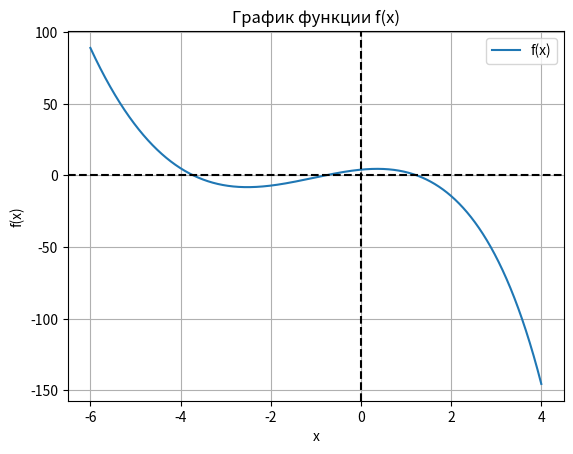

Source code (Python):
import numpy as np
import matplotlib.pyplot as plt
from math import log, e, exp

LN3 = log(3, e)
EPSILON = 1e-4


def f(x):
    return 5 - e ** x - x ** 3 - 3 * x ** 2 + 4 * x


def df(x: float) -> float:
    return -e ** x - 3 * x ** 2 - 6 * x + 4


def d2f(x):
    return -e ** x - 6 * x - 6


def phi(x: float, l) -> float:
    return x + l * f(x)


def dphi(x: float, l) -> float:
    return 1 + l * df(x)


def draw() -> None:
    x_plot = np.linspace(-6, 4, 10000)
    y_plot = f(x_plot)
    z_plot = []
    for i in x_plot:
        z_plot.append(d2f(i))
    plt.plot(x_plot, y_plot, label='f(x)')
    # plt.plot(x_plot, z_plot, label='d2f(x)')
    plt.axhline(0, color='k', linestyle='--')
    plt.axvline(0, color='k', linestyle='--')
    plt.grid(True)
    plt.xlabel('x')
    plt.ylabel('f(x)')
    plt.title('График функции f(x)')
    plt.legend()
    plt.show()


def draw2() -> None:
    x_plot = np.linspace(-10, 10, 10000)
    y_plot = []
    z_plot = []
    for i in x_plot:
        # y_plot.append(abs(f(i) * d2f(i)))
        z_plot.append(df(i))
    # plt.plot(x_plot, y_plot, label='abs(f(i) * d2f(i))')
    plt.plot(x_plot, z_plot, label='df(x)')
    plt.axhline(0, color='k', linestyle='--')
    plt.axvline(0, color='k', linestyle='--')
    plt.grid(True)
    plt.xlabel('x')
    plt.ylabel('f(x)')
    plt.title('График функции f(x)')
    plt.legend()
    plt.show()


def dichotomy(a, b) -> tuple[int, int]:
    if f(a) * f(b) >= 0:
        return None, 0

    it = 0
    while b - a > EPSILON:
        x = (b + a) / 2
        if f(a) * f(x) < 0:
            b = x
        else:
            a = x
        it += 1

    return (a + b) / 2, it


def simple_iteration(a, b, l):
    x_n = np.linspace(a, b, 100)
    max_dphi = max(dphi(xi, l) for xi in x_n)
    if max_dphi >= 1 or f(a) * f(b) >= 0:
        return None, 0

    it = 0
    x = phi((a + b) / 2, l)
    while True:
        it += 1
        x_new = phi(x, l)
        if abs(x - x_new) < EPSILON:
            return x_new, it
        x = x_new


def newton(a, b):
    if f(a) * f(b) >= 0:
        return None, 0
    x_n = np.linspace(a, b, 100)
    for xi in x_n:
        if abs(f(xi) * d2f(xi)) >= df(xi) ** 2 or df(xi) == 0:
            print("sad")
            return None, 0

    x = a if f(a) * d2f(a) > 0 else b
    it = 0
    while True:
        x_new = x - f(x) / df(x)
        it += 1
        if abs(x_new - x) < EPSILON:
            return x_new, it
        x = x_new


def secant(a, b):
    if f(a) * f(b) >= 0:
        return None, 0
    x_n = np.linspace(a, b, 100)
    for xi in x_n:
        if abs(f(xi) * d2f(xi)) >= df(xi) ** 2 or df(xi) == 0:
            return None, 0

    it = 0
    if f(a) * d2f(a) > 0 and f(b) * d2f(b) > 0:
        if abs(a) < abs(b):
            x_prev = a
        else:
            x_prev = b
    elif f(a) * d2f(a) > 0:
        x_prev = a
    else:
        x_prev = b
    x = x_prev - f(x_prev) / df(x_prev)

    while abs(x - x_prev) > EPSILON:
        x_new = x - f(x) * (x - x_prev) / (f(x) - f(x_prev))
        x, x_prev = x_new, x
        it += 1

    return x, it


def hord(a, b):
    if f(a) * f(b) >= 0:
        return None, 0
    x_n = np.linspace(a, b, 100)
    for xi in x_n:
        if abs(f(xi) * d2f(xi)) >= df(xi) ** 2:
            return None, 0

    if f(a) * d2f(a) > 0 and f(b) * d2f(b) > 0:
        if abs(a) < abs(b):
            z = a
            x = b
        else:
            z = b
            x = a
    elif f(a) * d2f(a) > 0:
        z = a
        x = b
    else:
        z = b
        x = a

    it = 0
    while True:
        it += 1
        x_new = x - f(x) * (z - x) / (f(z) - f(x))
        if abs(x_new - x) < EPSILON:
            return x_new, it
        x = x_new


def calc(metod, a, b, l=0.0):
    if metod == simple_iteration:
        root, iter = metod(a, b, l)
    else:
        root, iter = metod(a, b)

    if root is None:
        print("Условия не выполнены")
    else:
        print(f"\tКорень {root:.7g} был найден за {iter} итераци")
        print(f"\t Проверка: f(root) = {round(f(root), 2)}")


def main():
    a_neg, b_neg = -3.79, -3.5
    a_pos, b_pos = 1.1, 1.3
    c, d = -1.1, -0.5
    draw()
    print(f"Изначальное приближение[{a_neg}, {b_neg}]; [{a_pos}, {b_pos}]; [{c}, {d}]\n")

    print("Деление пополам:")
    calc(dichotomy, a_neg, b_neg)
    calc(dichotomy, a_pos, b_pos)
    calc(dichotomy, c, d)

    print("Простая итерация:")
    calc(simple_iteration, a_neg, b_neg, 0.1)
    calc(simple_iteration, a_pos, b_pos, 0.1)
    calc(simple_iteration, c, d, -0.1)

    print("Метод Ньютона:")
    calc(newton, a_neg, b_neg)
    calc(newton, a_pos, b_pos)
    calc(newton, c, d)

    print("Метод секущих:")
    calc(secant, a_neg, b_neg)
    calc(secant, a_pos, b_pos)
    calc(secant, c, d)

    print("Метод хорд:")
    calc(hord, a_neg, b_neg)
    calc(hord, a_pos, b_pos)
    calc(hord, c, d)


if __name__ == "__main__":
    main()
